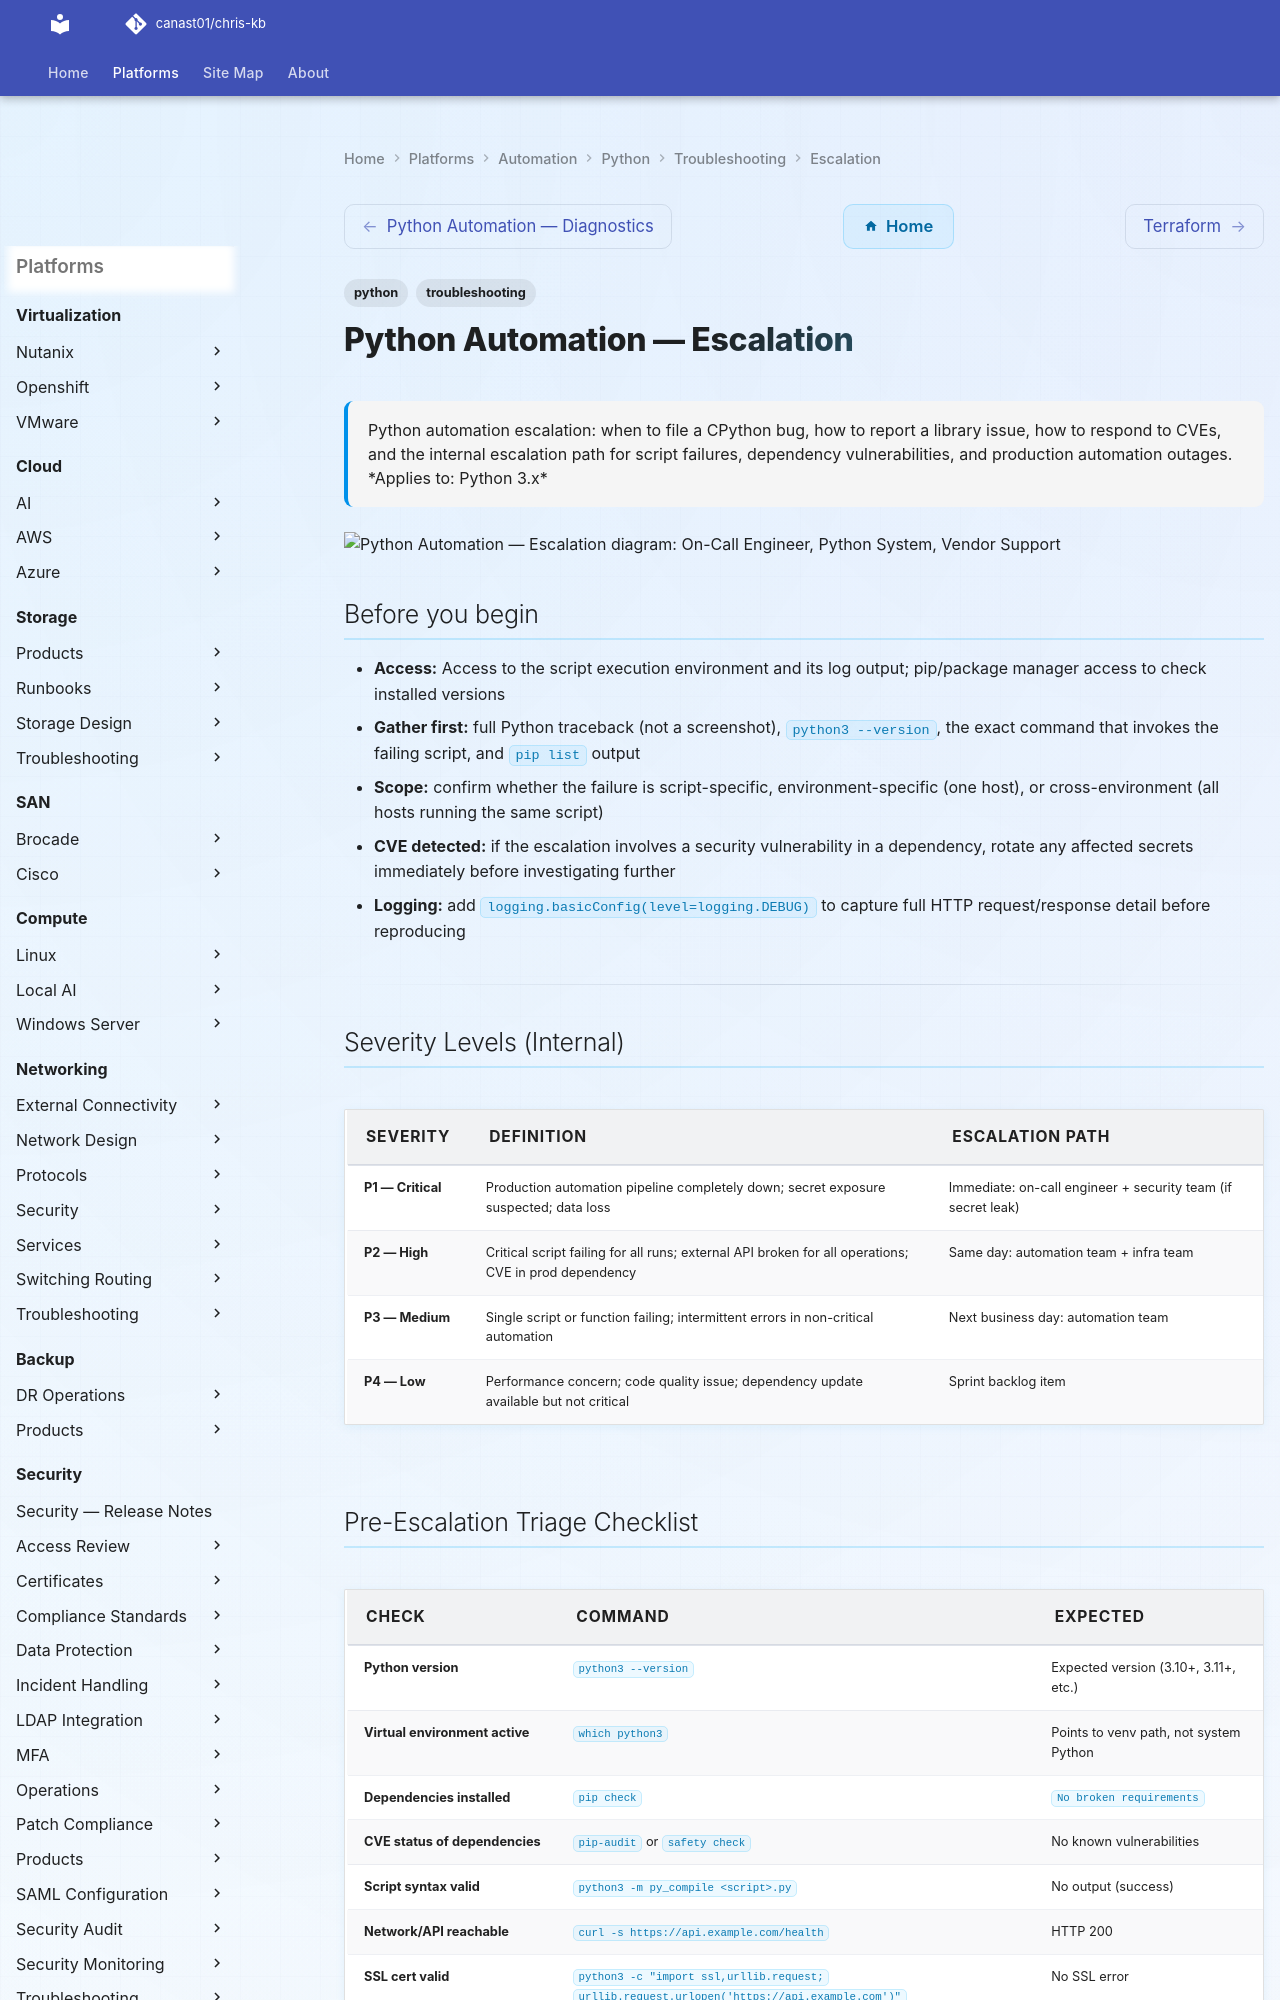

repository: canast01/chris-kb · page: automation/python/troubleshooting/escalation/index.html · generator: mkdocs

---
tags:
  - python
  - troubleshooting
search:
  boost: 1.5
description: "Python automation escalation: when to file a CPython bug, how to report a library issue, how to respond to CVEs, and the internal escalation path for..."
---
# Python Automation — Escalation

<div class="kb-summary">
Python automation escalation: when to file a CPython bug, how to report a library issue, how to respond to CVEs, and the internal escalation path for script failures, dependency vulnerabilities, and production automation outages.

*Applies to: Python 3.x*
</div>

```plantuml
@startuml
skinparam sequenceArrowThickness 1.5
skinparam roundcorner 5

actor "On-Call Engineer" as ENG
participant "Python\nSystem" as SYS
participant "Vendor Support" as SUP

ENG -> SYS: Severity Levels (Internal)
SYS --> ENG: Output
ENG -> SYS: Pre-Escalation Triage Checklist
SYS --> ENG: Output
ENG -> SYS: Step-by-Step Data Collection
SYS --> ENG: Output
ENG -> SUP: Escalate with diagnostic bundle
SUP --> ENG: Case / resolution path

@enduml
```

## Before you begin

- **Access:** Access to the script execution environment and its log output; pip/package manager access to check installed versions
- **Gather first:** full Python traceback (not a screenshot), `python3 --version`, the exact command that invokes the failing script, and `pip list` output
- **Scope:** confirm whether the failure is script-specific, environment-specific (one host), or cross-environment (all hosts running the same script)
- **CVE detected:** if the escalation involves a security vulnerability in a dependency, rotate any affected secrets immediately before investigating further
- **Logging:** add `logging.basicConfig(level=logging.DEBUG)` to capture full HTTP request/response detail before reproducing

---

## Severity Levels (Internal)

| Severity | Definition | Escalation Path |
|---|---|---|
| P1 — Critical | Production automation pipeline completely down; secret exposure suspected; data loss | Immediate: on-call engineer + security team (if secret leak) |
| P2 — High | Critical script failing for all runs; external API broken for all operations; CVE in prod dependency | Same day: automation team + infra team |
| P3 — Medium | Single script or function failing; intermittent errors in non-critical automation | Next business day: automation team |
| P4 — Low | Performance concern; code quality issue; dependency update available but not critical | Sprint backlog item |
